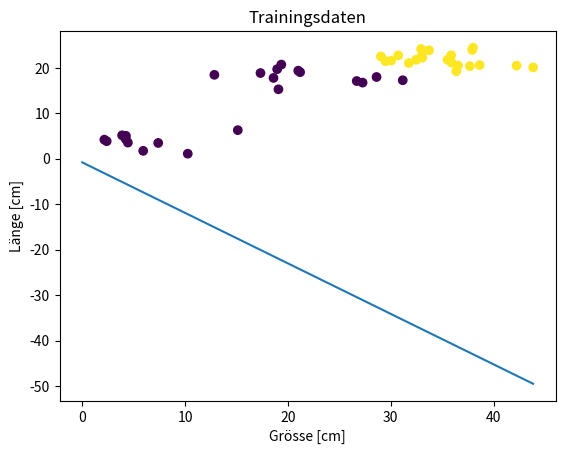

Reproduce this figure in Python.

import matplotlib.pyplot as plt
import numpy as np



feature = np.array([[4.0, 37.92655435, 23.90101111],
                    [4.0, 35.88942857, 22.73639281],
                    [4.0, 29.49674574, 21.42168559],
                    [4.0, 32.48016326, 21.7340484 ],
                    [4.0, 38.00676226, 24.37202837],
                    [4.0, 30.73073988, 22.69832608],
                    [4.0, 35.93672343, 21.07445241],
                    [4.0, 38.65212459, 20.57099727],
                    [4.0, 35.52041768, 21.74519457],
                    [4.0, 37.69535497, 20.33073640],
                    [4.0, 33.00699292, 22.57063861],
                    [4.0, 33.73140934, 23.81730782],
                    [4.0, 43.85053380, 20.05153803],
                    [4.0, 32.95555986, 24.12153986],
                    [4.0, 36.38192916, 19.20280266],
                    [4.0, 36.54270168, 20.45388966],
                    [4.0, 33.08246118, 22.20524015],
                    [4.0, 31.76866280, 21.01201139],
                    [4.0, 42.24260825, 20.44394610],
                    [4.0, 29.04450264, 22.46633771],
                    [4.0, 30.04284328, 21.54561621],
                    [4.0, 18.95626707, 19.66737753],
                    [4.0, 18.60176718, 17.74023009],
                    [4.0, 12.85314993, 18.42746953],
                    [4.0, 28.62450072, 17.94781944],
                    [4.0, 21.00655655, 19.33438286],
                    [4.0, 17.33580556, 18.81696459],
                    [4.0, 31.17129195, 17.23625014],
                    [4.0, 19.36176482, 20.67772798],
                    [4.0, 27.26581705, 16.71312863],
                    [4.0, 21.19107828, 19.00673617],
                    [4.0, 19.08131597, 15.24401994],
                    [4.0, 26.69761925, 17.05937466],
                    [2.0, 4.44136559 , 3.52432493 ],
                    [2.0, 10.26395607, 1.07729281 ],
                    [2.0, 7.39058439 , 3.44234423 ],
                    [2.0, 4.23565118 , 4.28840232 ],
                    [2.0, 3.87875761 , 5.12407692 ],
                    [2.0, 15.12959925, 6.26045879 ],
                    [0.0, 5.93041263 , 1.70841905 ],
                    [0.0, 4.25054779 , 5.01371294 ],
                    [0.0, 2.15139117 , 4.16668657 ],
                    [0.0, 2.38283228 , 3.83347914 ]])

label = np.concatenate((np.ones(21), np.zeros(22)))
#print(label)
x = feature[0, 1:]
x = np.insert(x,2,1)
#w = np.zeros(3)
w = np.random.rand(3)


def linie_plotten(feature, labels, w):

  x0 = np.array([min(feature[:,0]), max(feature[:,1])])
  x1 = -(w[0] * x0 + w[2]) / w[1]

  plt.scatter(feature[:,1], feature[:,2], c=labels)
  plt.xlabel('Grösse [cm]')
  plt.ylabel('Länge [cm]')
  plt.title('Trainingsdaten')

  plt.plot(x0, x1)
  plt.show()

linie_plotten(feature, label, w)

